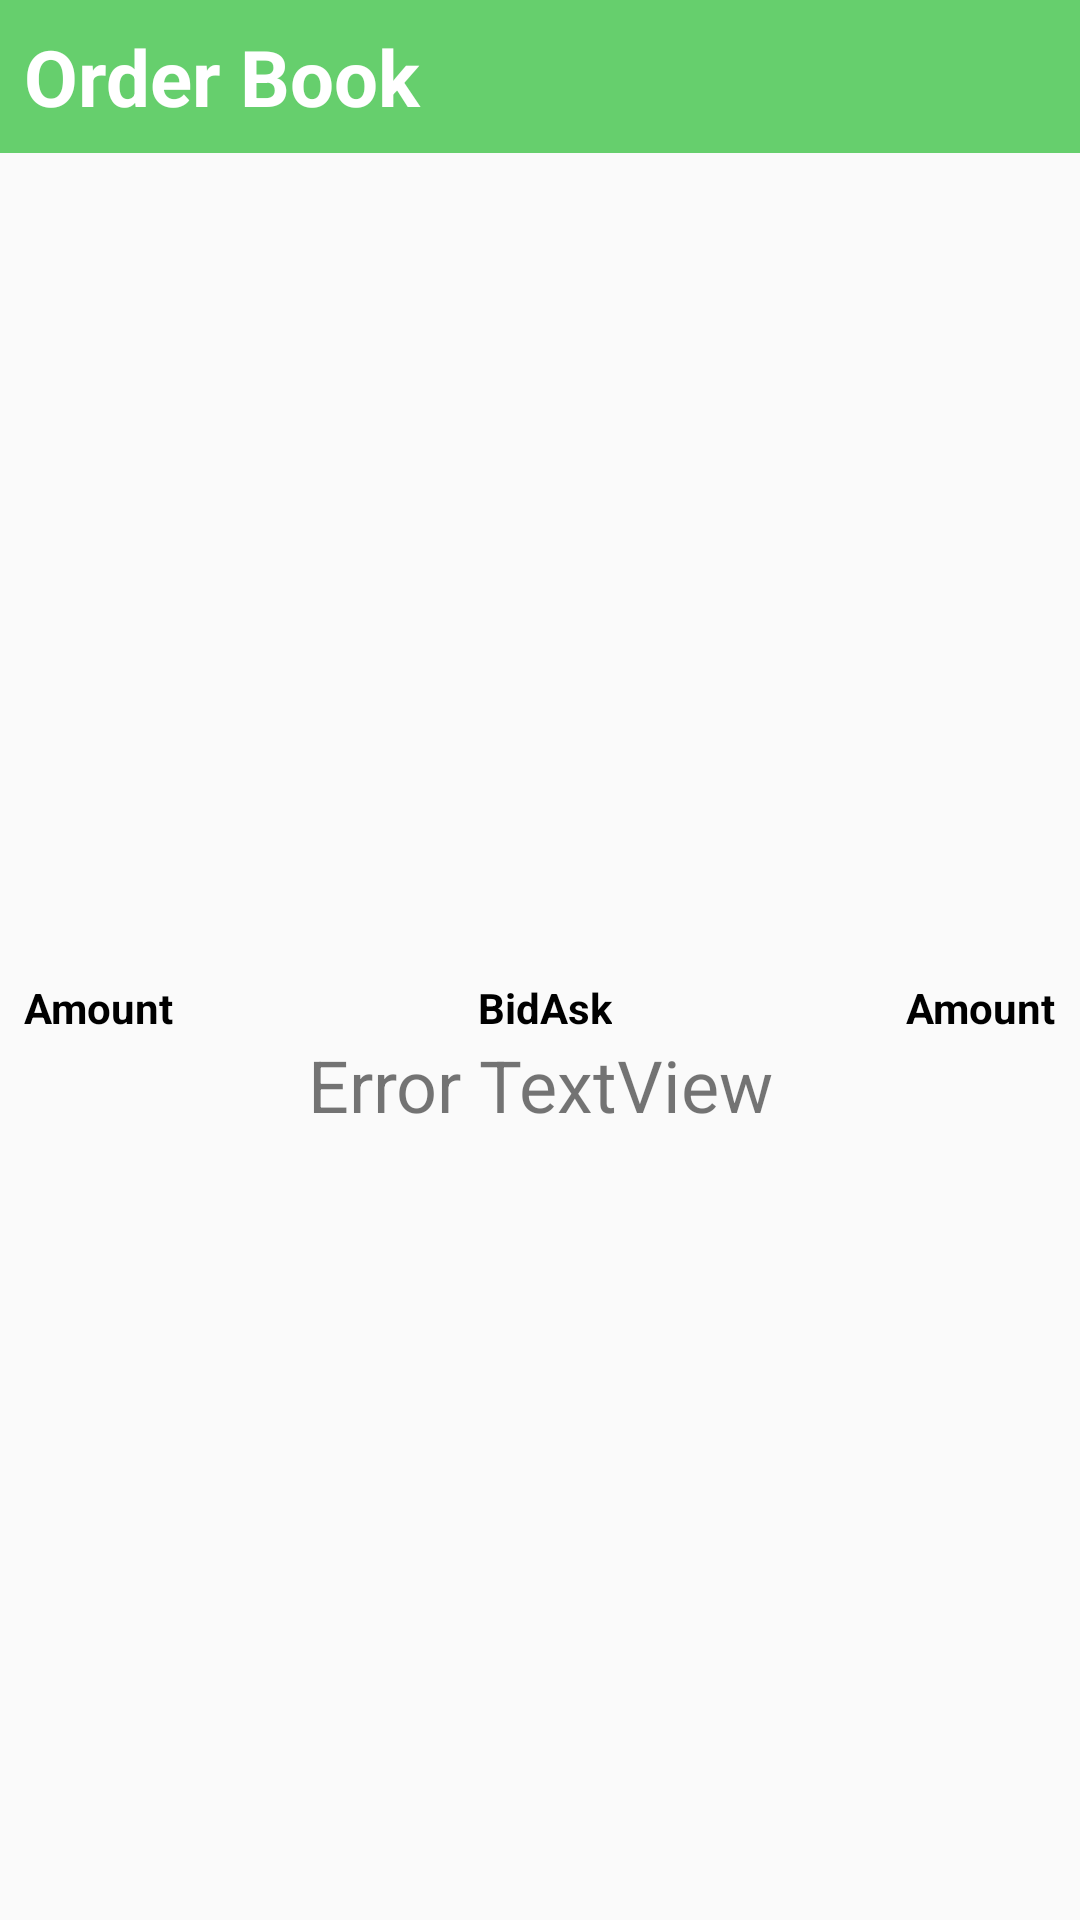

The Android layout XML behind this screen, and the referenced resources:
<!-- AndroidManifest.xml: application theme AppTheme -->
<!-- res/layout/fragment_order_book.xml -->
<?xml version="1.0" encoding="utf-8"?>
<androidx.constraintlayout.widget.ConstraintLayout xmlns:android="http://schemas.android.com/apk/res/android"
    xmlns:tools="http://schemas.android.com/tools"
    xmlns:app="http://schemas.android.com/apk/res-auto"
    android:layout_width="match_parent"
    android:layout_height="match_parent"
    tools:context=".OrderBookFragment">

    <TextView
        android:id="@+id/orderbook_frag_title"
        android:layout_width="match_parent"
        android:layout_height="wrap_content"
        android:text="Order Book"
        android:textColor="@android:color/white"
        android:textStyle="bold"
        android:textSize="26sp"
        android:padding="8dp"
        android:background="@color/colorPrimary"
        app:layout_constraintTop_toTopOf="parent"
        app:layout_constraintStart_toStartOf="parent"
        app:layout_constraintEnd_toEndOf="parent"/>

    <androidx.constraintlayout.widget.ConstraintLayout
        android:id="@+id/recyclerview_title_layout"
        android:layout_width="match_parent"
        android:layout_height="wrap_content"
        android:layout_marginTop="64dp"
        android:layout_marginStart="8dp"
        android:layout_marginEnd="8dp"
        app:layout_constraintBottom_toTopOf="@+id/bids_asks_list"
        app:layout_constraintEnd_toEndOf="parent"
        app:layout_constraintStart_toStartOf="parent"
        app:layout_constraintTop_toTopOf="parent"
        app:layout_constraintVertical_chainStyle="packed">

        <androidx.constraintlayout.widget.ConstraintLayout
            android:id="@+id/bid_title_layout"
            android:layout_width="0dp"
            android:layout_height="match_parent"
            app:layout_constraintBottom_toBottomOf="parent"
            app:layout_constraintEnd_toStartOf="@+id/ask_title_layout"
            app:layout_constraintHorizontal_bias="0.5"
            app:layout_constraintStart_toStartOf="parent"
            app:layout_constraintTop_toTopOf="parent">

            <TextView
                android:id="@+id/bid_amount_title"
                android:layout_width="wrap_content"
                android:layout_height="wrap_content"
                android:text="Amount"
                android:textStyle="bold"
                android:textColor="@android:color/black"
                app:layout_constraintBottom_toBottomOf="parent"
                app:layout_constraintEnd_toStartOf="@+id/bid_price_title"
                app:layout_constraintHorizontal_bias="0.5"
                app:layout_constraintHorizontal_chainStyle="spread_inside"
                app:layout_constraintStart_toStartOf="parent"
                app:layout_constraintTop_toTopOf="parent" />

            <TextView
                android:id="@+id/bid_price_title"
                android:layout_width="wrap_content"
                android:layout_height="wrap_content"
                android:text="Bid"
                android:textStyle="bold"
                android:textColor="@android:color/black"
                app:layout_constraintBottom_toBottomOf="parent"
                app:layout_constraintEnd_toEndOf="parent"
                app:layout_constraintHorizontal_bias="0.5"
                app:layout_constraintStart_toEndOf="@+id/bid_amount_title"
                app:layout_constraintTop_toTopOf="parent" />

        </androidx.constraintlayout.widget.ConstraintLayout>

        <androidx.constraintlayout.widget.ConstraintLayout
            android:id="@+id/ask_title_layout"
            android:layout_width="0dp"
            android:layout_height="match_parent"
            android:orientation="horizontal"
            app:layout_constraintBottom_toBottomOf="parent"
            app:layout_constraintEnd_toEndOf="parent"
            app:layout_constraintHorizontal_bias="0.5"
            app:layout_constraintStart_toEndOf="@+id/bid_title_layout"
            app:layout_constraintTop_toTopOf="parent">

            <TextView
                android:id="@+id/ask_amount_title"
                android:layout_width="wrap_content"
                android:layout_height="wrap_content"
                android:text="Ask"
                android:textStyle="bold"
                android:textColor="@android:color/black"
                app:layout_constraintBottom_toBottomOf="parent"
                app:layout_constraintEnd_toStartOf="@+id/ask_price_title"
                app:layout_constraintHorizontal_bias="0.5"
                app:layout_constraintHorizontal_chainStyle="spread_inside"
                app:layout_constraintStart_toStartOf="parent"
                app:layout_constraintTop_toTopOf="parent" />

            <TextView
                android:id="@+id/ask_price_title"
                android:layout_width="wrap_content"
                android:layout_height="wrap_content"
                android:text="Amount"
                android:textStyle="bold"
                android:textColor="@android:color/black"
                app:layout_constraintBottom_toBottomOf="parent"
                app:layout_constraintEnd_toEndOf="parent"
                app:layout_constraintHorizontal_bias="0.5"
                app:layout_constraintStart_toEndOf="@+id/ask_amount_title"
                app:layout_constraintTop_toTopOf="parent" />

        </androidx.constraintlayout.widget.ConstraintLayout>
    </androidx.constraintlayout.widget.ConstraintLayout>

    <androidx.recyclerview.widget.RecyclerView
        android:id="@+id/bids_asks_list"
        android:layout_width="match_parent"
        android:layout_height="0dp"
        android:layout_marginStart="8dp"
        android:layout_marginEnd="8dp"
        app:layout_constraintBottom_toBottomOf="parent"
        app:layout_constraintEnd_toEndOf="parent"
        app:layout_constraintStart_toStartOf="parent"
        app:layout_constraintTop_toBottomOf="@+id/recyclerview_title_layout" />

    <TextView
        android:id="@+id/network_error_textview"
        android:layout_width="match_parent"
        android:layout_height="wrap_content"
        android:layout_marginStart="8dp"
        android:layout_marginEnd="8dp"
        android:text="Error TextView"
        android:textAlignment="center"
        android:textSize="24sp"
        app:layout_constraintBottom_toBottomOf="@id/bids_asks_list"
        app:layout_constraintEnd_toEndOf="parent"
        app:layout_constraintStart_toStartOf="parent"
        app:layout_constraintTop_toTopOf="@id/bids_asks_list" />

</androidx.constraintlayout.widget.ConstraintLayout>
<!-- resources referenced by this layout -->
<resources>
  <color name="colorPrimary">#66CF6D</color>
  <style name="AppTheme" parent="Theme.AppCompat.Light.NoActionBar">
          
          <item name="colorPrimary">@color/colorPrimary</item>
          <item name="colorPrimaryDark">@color/colorPrimaryDark</item>
          <item name="colorAccent">@color/colorAccent</item>
      </style>
  <color name="colorPrimaryDark">#458B4A</color>
  <color name="colorAccent">#CDDC39</color>
</resources>
